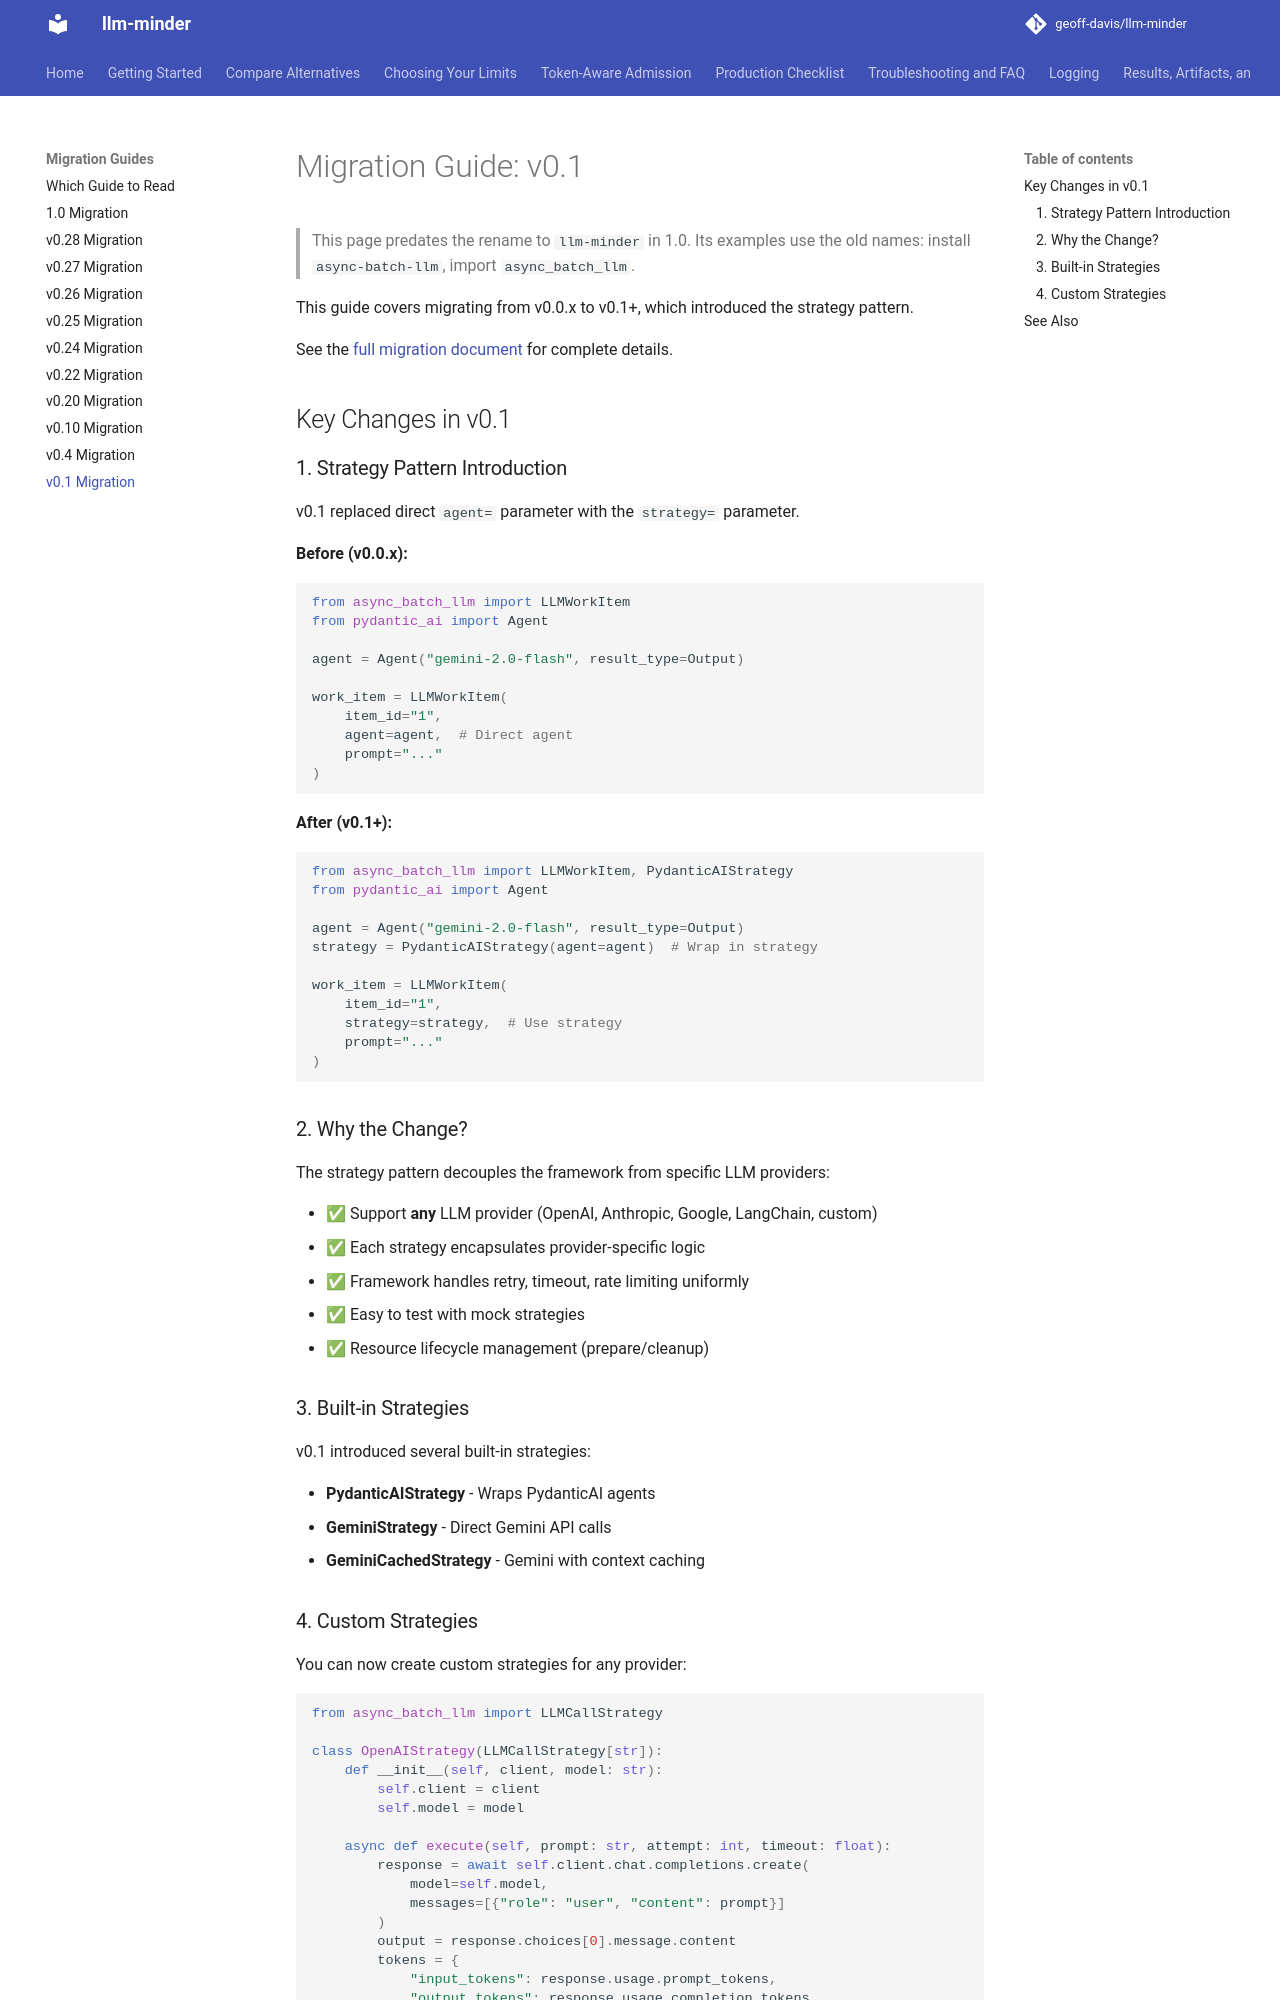

repository: geoff-davis/llm-minder · page: migration/v0.1/index.html · generator: mkdocs

# Migration Guide: v0.1

> This page predates the rename to `llm-minder` in 1.0. Its examples use the old
> names: install `async-batch-llm`, import `async_batch_llm`.

This guide covers migrating from v0.0.x to v0.1+, which introduced the strategy pattern.

See the
[full migration document](https://github.com/geoff-davis/llm-minder/blob/main/docs/archive/MIGRATION_V0_1.md)
for complete details.

## Key Changes in v0.1

### 1. Strategy Pattern Introduction

v0.1 replaced direct `agent=` parameter with the `strategy=` parameter.

**Before (v0.0.x):**

```python
from async_batch_llm import LLMWorkItem
from pydantic_ai import Agent

agent = Agent("gemini-2.0-flash", result_type=Output)

work_item = LLMWorkItem(
    item_id="1",
    agent=agent,  # Direct agent
    prompt="..."
)
```

**After (v0.1+):**

```python
from async_batch_llm import LLMWorkItem, PydanticAIStrategy
from pydantic_ai import Agent

agent = Agent("gemini-2.0-flash", result_type=Output)
strategy = PydanticAIStrategy(agent=agent)  # Wrap in strategy

work_item = LLMWorkItem(
    item_id="1",
    strategy=strategy,  # Use strategy
    prompt="..."
)
```

### 2. Why the Change?

The strategy pattern decouples the framework from specific LLM providers:

- ✅ Support **any** LLM provider (OpenAI, Anthropic, Google, LangChain, custom)
- ✅ Each strategy encapsulates provider-specific logic
- ✅ Framework handles retry, timeout, rate limiting uniformly
- ✅ Easy to test with mock strategies
- ✅ Resource lifecycle management (prepare/cleanup)

### 3. Built-in Strategies

v0.1 introduced several built-in strategies:

- **PydanticAIStrategy** - Wraps PydanticAI agents
- **GeminiStrategy** - Direct Gemini API calls
- **GeminiCachedStrategy** - Gemini with context caching
